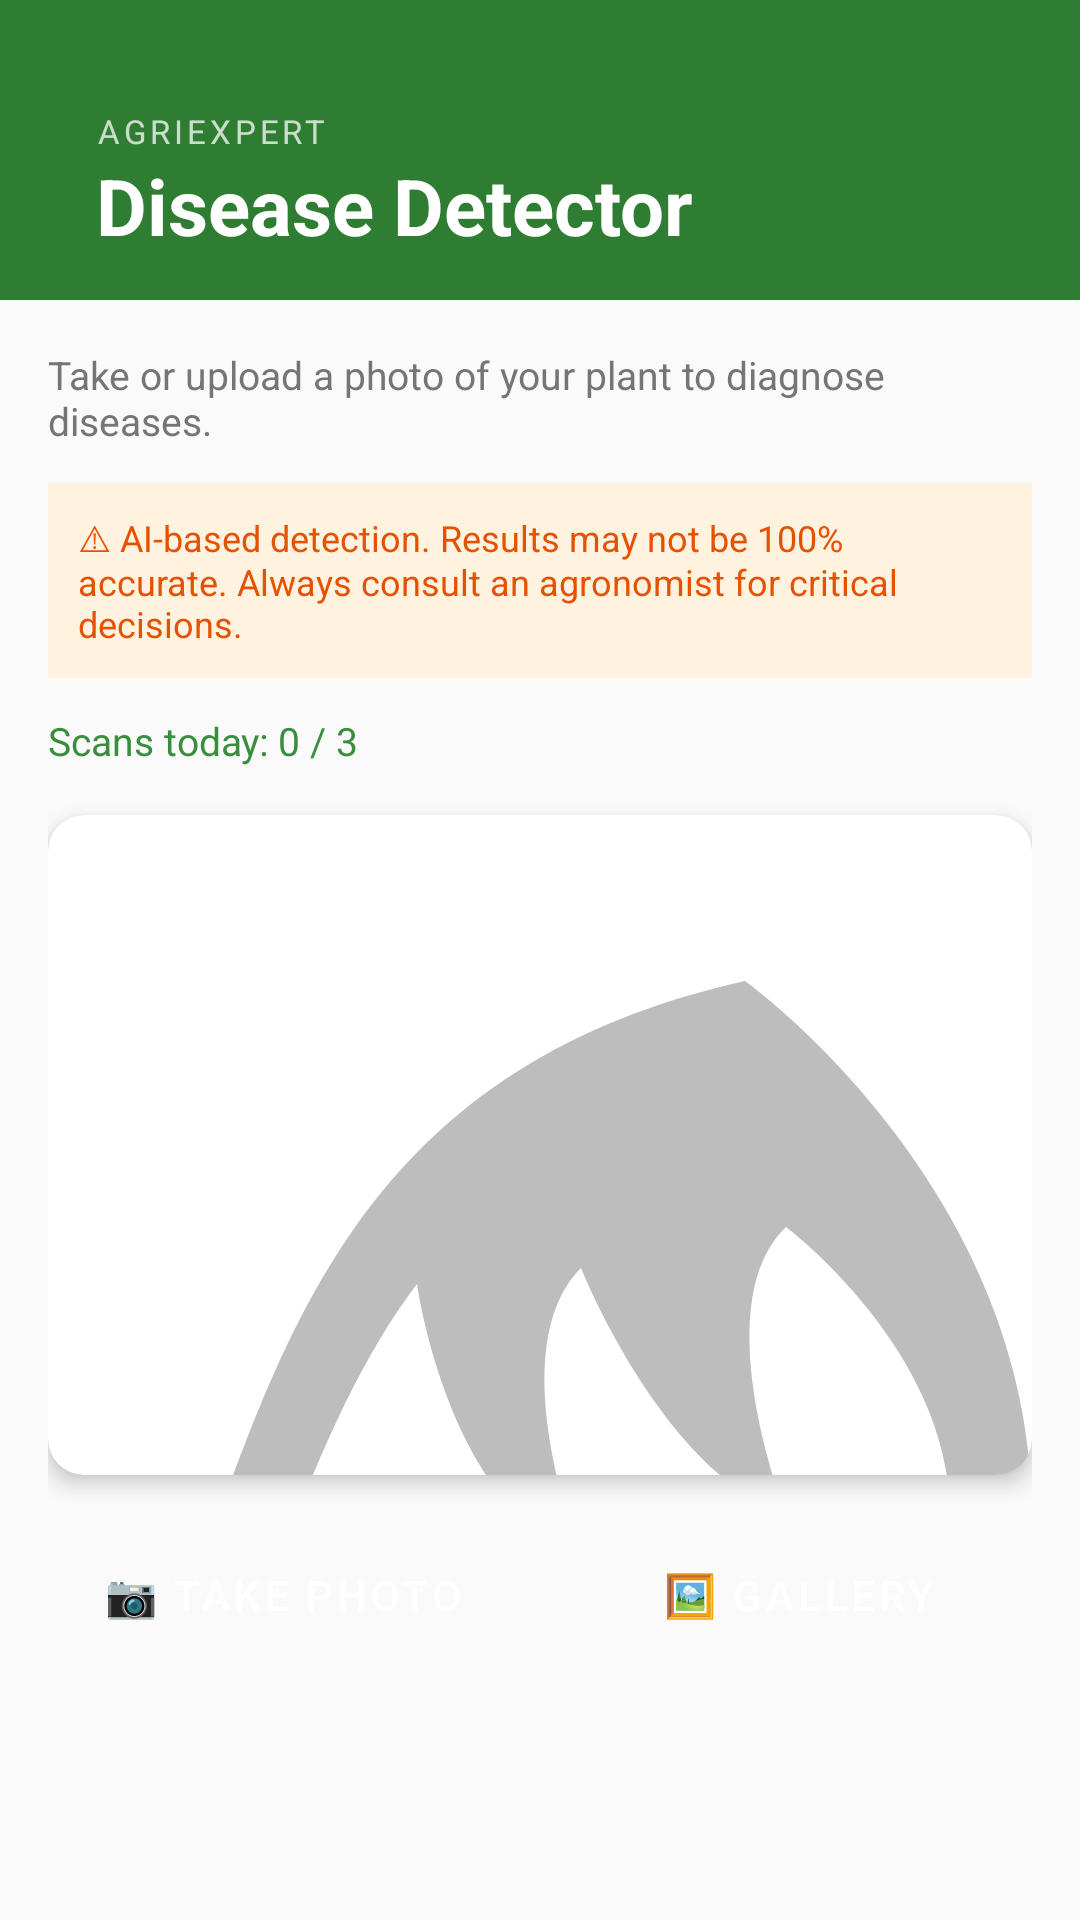

Android layout source for this screen:
<!-- AndroidManifest.xml: application theme Theme.NidusFlora -->
<!-- res/layout/fragment_disease.xml -->
<?xml version="1.0" encoding="utf-8"?>
<androidx.coordinatorlayout.widget.CoordinatorLayout
    xmlns:android="http://schemas.android.com/apk/res/android"
    xmlns:app="http://schemas.android.com/apk/res-auto"
    android:layout_width="match_parent"
    android:layout_height="match_parent">

    <com.google.android.material.appbar.AppBarLayout
        android:layout_width="match_parent"
        android:layout_height="wrap_content"
        android:background="?attr/colorPrimary"
        app:elevation="4dp">

        <com.google.android.material.appbar.MaterialToolbar
            android:layout_width="match_parent"
            android:layout_height="100dp"
            android:background="?attr/colorPrimary">

            <LinearLayout
                android:layout_width="match_parent"
                android:layout_height="match_parent"
                android:orientation="vertical"
                android:gravity="bottom|start"
                android:paddingStart="16dp"
                android:paddingBottom="14dp">

                <TextView
                    android:layout_width="wrap_content"
                    android:layout_height="wrap_content"
                    android:text="AgriExpert"
                    android:textSize="11sp"
                    android:letterSpacing="0.12"
                    android:textAllCaps="true"
                    android:alpha="0.75"
                    android:textColor="?attr/colorOnPrimary"/>

                <TextView
                    android:layout_width="wrap_content"
                    android:layout_height="wrap_content"
                    android:text="Disease Detector"
                    android:textSize="26sp"
                    android:textStyle="bold"
                    android:textColor="?attr/colorOnPrimary"/>

            </LinearLayout>
        </com.google.android.material.appbar.MaterialToolbar>
    </com.google.android.material.appbar.AppBarLayout>

    <androidx.core.widget.NestedScrollView
        android:layout_width="match_parent"
        android:layout_height="match_parent"
        android:fillViewport="true"
        android:paddingBottom="96dp"
        app:layout_behavior="@string/appbar_scrolling_view_behavior">

    <LinearLayout
            android:layout_width="wrap_content"
            android:layout_height="match_parent"
            android:orientation="vertical"
            android:padding="16dp">

            <TextView
                android:layout_width="match_parent"
                android:layout_height="wrap_content"
                android:text="Take or upload a photo of your plant to diagnose diseases."
                android:textSize="13sp"
                android:textColor="#757575"
                android:layout_marginBottom="12dp"/>
            <TextView
                android:layout_width="match_parent"
                android:layout_height="wrap_content"
                android:text="⚠ AI-based detection. Results may not be 100% accurate. Always consult an agronomist for critical decisions."
                android:textSize="12sp"
                android:textColor="#E65100"
                android:background="#FFF3E0"
                android:padding="10dp"
                android:layout_marginBottom="12dp"/>
            <LinearLayout
                android:layout_width="match_parent"
                android:layout_height="wrap_content"
                android:orientation="horizontal"
                android:gravity="center_vertical"
                android:layout_marginBottom="16dp">

                <TextView
                    android:id="@+id/tvScanCounter"
                    android:layout_width="0dp"
                    android:layout_height="wrap_content"
                    android:layout_weight="1"
                    android:text="Scans today: 0 / 3"
                    android:textSize="13sp"
                    android:textColor="#388E3C"/>

                <TextView
                    android:id="@+id/tvScanWarning"
                    android:layout_width="wrap_content"
                    android:layout_height="wrap_content"
                    android:text="⚠ 1 scan left"
                    android:textColor="#D32F2F"
                    android:textSize="12sp"
                    android:visibility="gone"/>
            </LinearLayout>

            <androidx.cardview.widget.CardView
                android:layout_width="match_parent"
                android:layout_height="220dp"
                app:cardCornerRadius="12dp"
                app:cardElevation="4dp"
                android:layout_marginBottom="16dp">

                <ImageView
                    android:id="@+id/ivPlantPreview"
                    android:layout_width="match_parent"
                    android:layout_height="match_parent"
                    android:scaleType="centerCrop"
                    android:src="@drawable/ic_plant_placeholder"/>
            </androidx.cardview.widget.CardView>

            <LinearLayout
                android:layout_width="match_parent"
                android:layout_height="wrap_content"
                android:orientation="horizontal"
                android:gravity="center"
                android:layout_marginBottom="12dp">

                <Button
                    android:id="@+id/btnTakePhoto"
                    android:layout_width="0dp"
                    android:layout_height="wrap_content"
                    android:layout_weight="1"
                    android:text="📷 Take Photo"
                    android:layout_marginEnd="8dp"
                    android:backgroundTint="#388E3C"
                    style="@style/Widget.MaterialComponents.Button"/>

                <Button
                    android:id="@+id/btnChooseGallery"
                    android:layout_width="0dp"
                    android:layout_height="wrap_content"
                    android:layout_weight="1"
                    android:text="🖼 Gallery"
                    android:layout_marginStart="8dp"
                    android:backgroundTint="#558B2F"
                    style="@style/Widget.MaterialComponents.Button"/>
            </LinearLayout>
            <Button
                android:id="@+id/btnAnalyze"
                android:layout_width="match_parent"
                android:layout_height="wrap_content"
                android:text="🔍 Analyze Plant"
                android:enabled="false"
                android:backgroundTint="#1B5E20"
                android:layout_marginBottom="16dp"
                style="@style/Widget.MaterialComponents.Button"/>
            <androidx.cardview.widget.CardView
                android:id="@+id/cardResult"
                android:layout_width="match_parent"
                android:layout_height="wrap_content"
                app:cardCornerRadius="12dp"
                app:cardElevation="4dp"
                android:visibility="gone">

                <LinearLayout
                    android:layout_width="match_parent"
                    android:layout_height="wrap_content"
                    android:orientation="vertical"
                    android:padding="16dp">

                    <TextView
                        android:layout_width="match_parent"
                        android:layout_height="wrap_content"
                        android:text="🔬 Diagnosis Result"
                        android:textStyle="bold"
                        android:textSize="16sp"
                        android:textColor="#1B5E20"
                        android:layout_marginBottom="12dp"/>

                    <TextView
                        android:id="@+id/tvCropIdentified"
                        android:layout_width="match_parent"
                        android:layout_height="wrap_content"
                        android:background="#E8F5E9"
                        android:padding="10dp"
                        android:textSize="14sp"
                        android:textColor="#1B5E20"
                        android:textStyle="bold"
                        android:layout_marginBottom="8dp"/>

                    <TextView
                        android:id="@+id/tvDiseaseResult"
                        android:layout_width="match_parent"
                        android:layout_height="wrap_content"
                        android:background="#FFF3E0"
                        android:padding="10dp"
                        android:textSize="14sp"
                        android:textColor="#E65100"
                        android:textStyle="bold"
                        android:layout_marginBottom="8dp"/>

                    <TextView
                        android:id="@+id/tvFullResult"
                        android:layout_width="match_parent"
                        android:layout_height="wrap_content"
                        android:textSize="13sp"
                        android:textColor="#212121"
                        android:lineSpacingExtra="6dp"/>
                </LinearLayout>
            </androidx.cardview.widget.CardView>

        </LinearLayout>
    </androidx.core.widget.NestedScrollView>

    <FrameLayout
        android:id="@+id/loadingOverlay"
        android:layout_width="match_parent"
        android:layout_height="match_parent"
        android:background="#88000000"
        android:visibility="gone"
        android:clickable="true">

        <ProgressBar
            android:layout_width="64dp"
            android:layout_height="64dp"
            android:layout_gravity="center"
            android:indeterminateTint="@android:color/white"/>
    </FrameLayout>
</androidx.coordinatorlayout.widget.CoordinatorLayout>
<!-- resources referenced by this layout -->
<resources>
  <!-- drawable ic_plant_placeholder (drawable) -->
  <?xml version="1.0" encoding="utf-8"?>
  <vector xmlns:android="http://schemas.android.com/apk/res/android"
      android:width="100dp"
      android:height="100dp"
      android:viewportWidth="24"
      android:viewportHeight="24">
      <path
          android:fillColor="#BDBDBD"
          android:pathData="M17,8C8,10 5.9,16.17 3.82,22H5.71C6.66,19.36 7.74,17.04 9,15.39C9,15.39 9.78,20.9 13,22C13,22 11,17 13,15C13,15 15,20 18,21C18,21 16,15.91 18,14C18,14 22,17 22,21H24C24,13 17,8 17,8Z"/>
  </vector>
  <color name="Dark_green">#2E7D32</color>
  <color name="Var_Dark_green">#2E8D32</color>
  <color name="white">#FFFFFF</color>
  <color name="Light_green">#4CAF50</color>
  <color name="Var_Light_green">#4CAB50</color>
  <color name="background_light">#FAFAFA</color>
  <color name="surface_light">#FFFFFF</color>
  <color name="text_primary_light">#212121</color>
  <color name="surface_variant_light">#F5F5F5</color>
  <color name="text_secondary_light">#757575</color>
  <color name="edittext_stroke_light">#BDBDBD</color>
  <color name="weather_card_light">#f6eed9</color>
  <color name="chat_user_bubble">#FF4081</color>
  <color name="chat_assistant_bubble">#2196F3</color>
  <color name="bottom_nav_background">#FFFFFF</color>
  <color name="bottom_nav_icon_selected">#2E7D32</color>
  <color name="bottom_nav_icon">#757575</color>
  <color name="card_background_light">#FFFFFF</color>
  <color name="chip_background_light">#E8F5E8</color>
  <color name="news_card_light">#2D2D2D</color>
  <color name="table_header_light">#1E3A1F</color>
  <color name="table_row_light">#2D2D2D</color>
  <color name="success_green">#4CAF50</color>
  <color name="warning_orange">#FF9800</color>
  <color name="error_red">#F44336</color>
  <color name="info_blue">#2196F3</color>
  <color name="weather_alert_light">#FFF3E0</color>
</resources>
